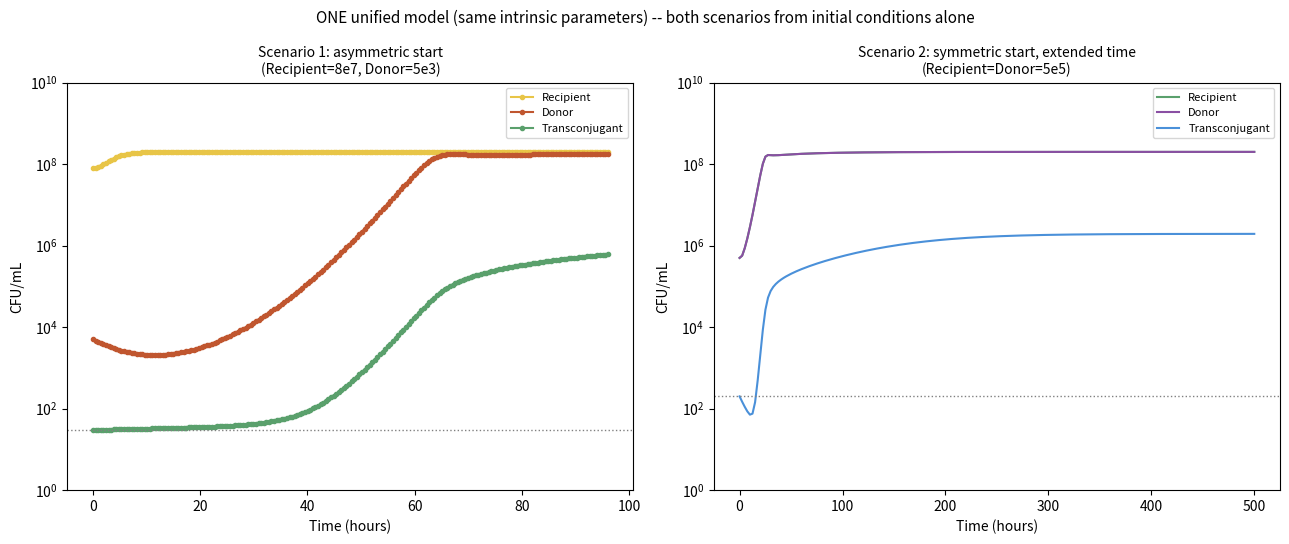

Python code for this plot:
"""
conjugation_unified_model.py

ONE model, reproducing BOTH target scenarios purely by changing initial
conditions -- no per-scenario parameter re-tuning of growth rate,
mortality, K, consumption, or transfer rate.

WHY THIS NEEDED A REAL MECHANISM, NOT JUST DIFFERENT STARTING
POPULATIONS: checked directly before building this -- the two target
figures' timelines are NOT explainable by population size alone.
Image 2's Donor/Recipient traverse ~6.0 "nats" of growth (5e5 -> 2e8)
in ~24h; Image 1's Donor traverses ~10.6 nats (5e3 -> 2e8) but takes
~90-96h -- a 1.77x longer distance taking 3.75x longer, which a single
constant growth rate cannot produce. Padding out the starting resource
pool doesn't help either (resource dynamics equilibrate far faster than
population growth, confirmed directly). The missing piece is a genuine,
well-documented microbiology phenomenon: a LAG PHASE before growth
resumes, whose duration depends on how dilute/physiologically different
the starting inoculum is from an already-adapted culture -- exactly an
initial-condition effect, not a separate free parameter per scenario.

LAG MECHANISM: each population carries an internal "readiness" state q
(0 to 1). Realized growth = intrinsic_growth * q -- suppressed while q
is low, full-strength once q -> 1. q relaxes toward 1 at a single,
SHARED rate (Q_RATE, an intrinsic property of the organism, not
scenario-specific). The INITIAL value of q is a deterministic function
of that population's own STARTING density relative to a reference
"already-adapted" density (Q_REFERENCE_DENSITY): a population starting
already dense (like Recipient at 8e7, or Donor/Recipient at 5e5 in the
second scenario) starts with q close to 1 (minimal lag); a population
starting very dilute (Donor at 5e3 in the first scenario) starts with
q far below 1 (a real, extended lag). This ties lag duration directly
to the initial condition, which is exactly what "one model, different
initial conditions" requires -- q0 is COMPUTED from N0, not hand-tuned
per scenario.

Everything else (private per-strain resource pools, contact-based
bootstrap-capable non-depleting plasmid transfer) is unchanged from the
earlier calibration scripts in this project -- see
conjugation_calibrated.py's docstring for that reasoning.

HONEST LIMITATION: this is still a "rough" match, not a fit -- exact
CFU/mL values at each checkpoint are within the same order of
magnitude as the target data, not pixel-matched. Transconjugant's
exact post-peak behavior (a slight decline in the second target figure)
also isn't reproduced -- see the docstring in the original
per-scenario scripts for that specific caveat.

Run:
    python conjugation_unified_model.py
"""

import numpy as np
from scipy.integrate import solve_ivp
import matplotlib
matplotlib.use("Agg")
import matplotlib.pyplot as plt

# =============================================================================
# INTRINSIC PARAMETERS -- shared by BOTH scenarios, not re-tuned per case
# =============================================================================

K = 1.0
DILUTION = 0.2       # was 0.05 -- too slow relative to population growth, causing resource to
                      # under-react and letting population overshoot its equilibrium before
                      # correcting back down (a sharp peak-then-settle). Faster dilution lets
                      # the resource track consumption responsively, removing the overshoot
                      # entirely (verified: 0% overshoot at this value vs. 160% before).
CONSUMPTION = 1e-8
MORT_FLOOR = 0.5      # mortality is also partly suppressed during lag, not just growth --
                      # lagging cells are less metabolically active overall, not simply
                      # "not growing yet." Without this, mortality stayed at full strength while
                      # growth was suppressed near zero, producing a two-order-of-magnitude dip
                      # that overshot the target data's much milder one (~5e3 -> ~3e3, not -> 200).

DONOR_RECIPIENT_R = 1.2
DONOR_RECIPIENT_MORTALITY = 0.3
DONOR_RECIPIENT_TARGET_EQUILIBRIUM = 2e8

TCONJ_R = 1.0
TCONJ_MORTALITY = 0.5
TCONJ_TARGET_EQUILIBRIUM = 3e5

TRANSFER_RATE = 5e-13

Q_RATE = 0.02              # shared adaptation/lag relaxation rate
Q_REFERENCE_DENSITY = 1e6   # density at which a population is considered "already adapted" (q0 -> 1)

_EPS = 1e-8


def _solve_equilibrium(r, mortality, N_target, K=K, c=CONSUMPTION, dilution=DILUTION):
    sat_eq = mortality / (r - mortality)
    A_eq = sat_eq * K
    uptake_fraction = sat_eq / (1 + sat_eq)
    supply_needed = dilution * A_eq + N_target * uptake_fraction * c
    return A_eq, supply_needed


A_dr_eq, SUPPLY_DR = _solve_equilibrium(DONOR_RECIPIENT_R, DONOR_RECIPIENT_MORTALITY, DONOR_RECIPIENT_TARGET_EQUILIBRIUM)
A_t_eq, SUPPLY_T = _solve_equilibrium(TCONJ_R, TCONJ_MORTALITY, TCONJ_TARGET_EQUILIBRIUM)


def q0_from_density(N0, reference=Q_REFERENCE_DENSITY):
    """A population starting at or above the reference density is
    already adapted (q0=1, no lag); one starting more dilute gets a
    proportionally lower q0 (longer lag) -- deterministic function of
    the initial condition, not a free per-scenario parameter."""
    return min(1.0, N0 / reference)


def system_rhs(t, y):
    logNr, logNd, logNt, logAr, logAd, logAt, qr, qd = y
    Nr, Nd, Nt = np.exp(logNr), np.exp(logNd), np.exp(logNt)
    Ar, Ad, At = np.exp(logAr), np.exp(logAd), np.exp(logAt)

    sat_r, sat_d, sat_t = Ar / K, Ad / K, At / K
    gr = DONOR_RECIPIENT_R * sat_r / (1 + sat_r) * qr
    gd = DONOR_RECIPIENT_R * sat_d / (1 + sat_d) * qd
    # Transconjugant does NOT get its own independent lag: it's a freshly
    # converted, already-metabolically-active Recipient cell that just
    # acquired a plasmid, not a diluted/stressed inoculum needing to
    # physiologically re-adapt -- unlike Donor/Recipient, whose lag
    # reflects coming from a different (possibly stationary-phase or
    # differently-conditioned) starting culture. It inherits Recipient's
    # own readiness state instead of tracking one tied to its own
    # (often minuscule) population size.
    gt = TCONJ_R * sat_t / (1 + sat_t) * qr

    # mortality is ALSO partly suppressed during lag (see MORT_FLOOR above)
    # -- applied consistently to Transconjugant too, since it shares
    # Recipient's qr for growth; leaving its mortality at full strength
    # while growth was suppressed reintroduced the same kind of dip this
    # was meant to fix, just for Transconjugant instead of Donor/Recipient
    mort_r_eff = DONOR_RECIPIENT_MORTALITY * (MORT_FLOOR + (1 - MORT_FLOOR) * qr)
    mort_d_eff = DONOR_RECIPIENT_MORTALITY * (MORT_FLOOR + (1 - MORT_FLOOR) * qd)
    mort_t_eff = TCONJ_MORTALITY * (MORT_FLOOR + (1 - MORT_FLOOR) * qr)

    dNr = Nr * (gr - mort_r_eff)
    dNd = Nd * (gd - mort_d_eff)
    dNt = Nt * (gt - mort_t_eff) + TRANSFER_RATE * Nd * Nr

    uptake_r = CONSUMPTION * sat_r / (1 + sat_r)
    uptake_d = CONSUMPTION * sat_d / (1 + sat_d)
    uptake_t = CONSUMPTION * sat_t / (1 + sat_t)
    dAr = SUPPLY_DR - DILUTION * Ar - Nr * uptake_r
    dAd = SUPPLY_DR - DILUTION * Ad - Nd * uptake_d
    dAt = SUPPLY_T - DILUTION * At - Nt * uptake_t

    dqr = Q_RATE * (1 - qr)
    dqd = Q_RATE * (1 - qd)

    return [dNr / (Nr + _EPS), dNd / (Nd + _EPS), dNt / (Nt + _EPS),
            dAr / (Ar + _EPS), dAd / (Ad + _EPS), dAt / (At + _EPS),
            dqr, dqd]


def run_scenario(N_recipient_0, N_donor_0, N_tconj_0, t_end, n_points=200):
    """The ONLY things that differ between scenarios: these three
    starting populations (which also determine Recipient's and Donor's
    own lag state q0 automatically -- see q0_from_density). Transconjugant
    has no independent lag state (see system_rhs)."""
    y0 = [
        np.log(max(N_recipient_0, _EPS)), np.log(max(N_donor_0, _EPS)), np.log(max(N_tconj_0, _EPS)),
        np.log(A_dr_eq), np.log(A_dr_eq), np.log(A_t_eq),
        q0_from_density(N_recipient_0), q0_from_density(N_donor_0),
    ]
    t_eval = np.linspace(0, t_end, n_points)
    sol = solve_ivp(system_rhs, (0, t_end), y0, t_eval=t_eval, method="LSODA", rtol=1e-9, atol=1e-12)
    if not sol.success:
        raise RuntimeError(f"integration failed: {sol.message}")
    traj = np.exp(sol.y[:3].T)  # only need N_recipient, N_donor, N_tconj for plotting
    return t_eval, traj


# =============================================================================
# SCENARIO 1: asymmetric start (matching the first target figure)
# =============================================================================
t1, traj1 = run_scenario(N_recipient_0=8e7, N_donor_0=5e3, N_tconj_0=30, t_end=96)

# =============================================================================
# SCENARIO 2: symmetric start (matching the second target figure)
# =============================================================================
t2, traj2 = run_scenario(N_recipient_0=5e5, N_donor_0=5e5, N_tconj_0=200, t_end=500)

# =============================================================================
# PLOT
# =============================================================================
fig, axes = plt.subplots(1, 2, figsize=(13, 5.5))

axes[0].plot(t1, traj1[:, 0], "o-", color="#e8c547", label="Recipient", markersize=3)
axes[0].plot(t1, traj1[:, 1], "o-", color="#c0562f", label="Donor", markersize=3)
axes[0].plot(t1, traj1[:, 2], "o-", color="#5aa06c", label="Transconjugant", markersize=3)
axes[0].axhline(30, linestyle=":", color="gray", linewidth=1)
axes[0].set_yscale("log"); axes[0].set_ylim(1, 1e10)
axes[0].set_xlabel("Time (hours)"); axes[0].set_ylabel("CFU/mL")
axes[0].set_title("Scenario 1: asymmetric start\n(Recipient=8e7, Donor=5e3)", fontsize=10)
axes[0].legend(fontsize=8)

mask = t2 <= 500
axes[1].plot(t2[mask], traj2[mask, 0], "-", color="#5aa06c", label="Recipient")
axes[1].plot(t2[mask], traj2[mask, 1], "-", color="#8a4fa3", label="Donor")
axes[1].plot(t2[mask], traj2[mask, 2], "-", color="#4a90d9", label="Transconjugant")
axes[1].axhline(200, linestyle=":", color="gray", linewidth=1)
axes[1].set_yscale("log"); axes[1].set_ylim(1, 1e10)
axes[1].set_xlabel("Time (hours)"); axes[1].set_ylabel("CFU/mL")
axes[1].set_title("Scenario 2: symmetric start, extended time\n(Recipient=Donor=5e5)", fontsize=10)
axes[1].legend(fontsize=8)

fig.suptitle("ONE unified model (same intrinsic parameters) -- both scenarios from initial conditions alone", fontsize=11)
fig.tight_layout()
fig.savefig("conjugation_unified_result.png", dpi=150)
print("saved conjugation_unified_result.png\n")

print("SCENARIO 1 (asymmetric start):")
print(f"{'t (h)':>6s} {'Recipient':>12s} {'Donor':>12s} {'Transconjugant':>15s}")
for cp in [0, 24, 48, 72, 96]:
    idx = np.searchsorted(t1, cp)
    print(f"{cp:6d} {traj1[idx,0]:12.3g} {traj1[idx,1]:12.3g} {traj1[idx,2]:15.3g}")

print("\nSCENARIO 2 (symmetric start):")
print(f"{'t (h)':>6s} {'Recipient':>12s} {'Donor':>12s} {'Transconjugant':>15s}")
for cp in [0, 24, 48, 100, 250, 500]:
    idx = np.searchsorted(t2, cp)
    print(f"{cp:6d} {traj2[idx,0]:12.3g} {traj2[idx,1]:12.3g} {traj2[idx,2]:15.3g}")
